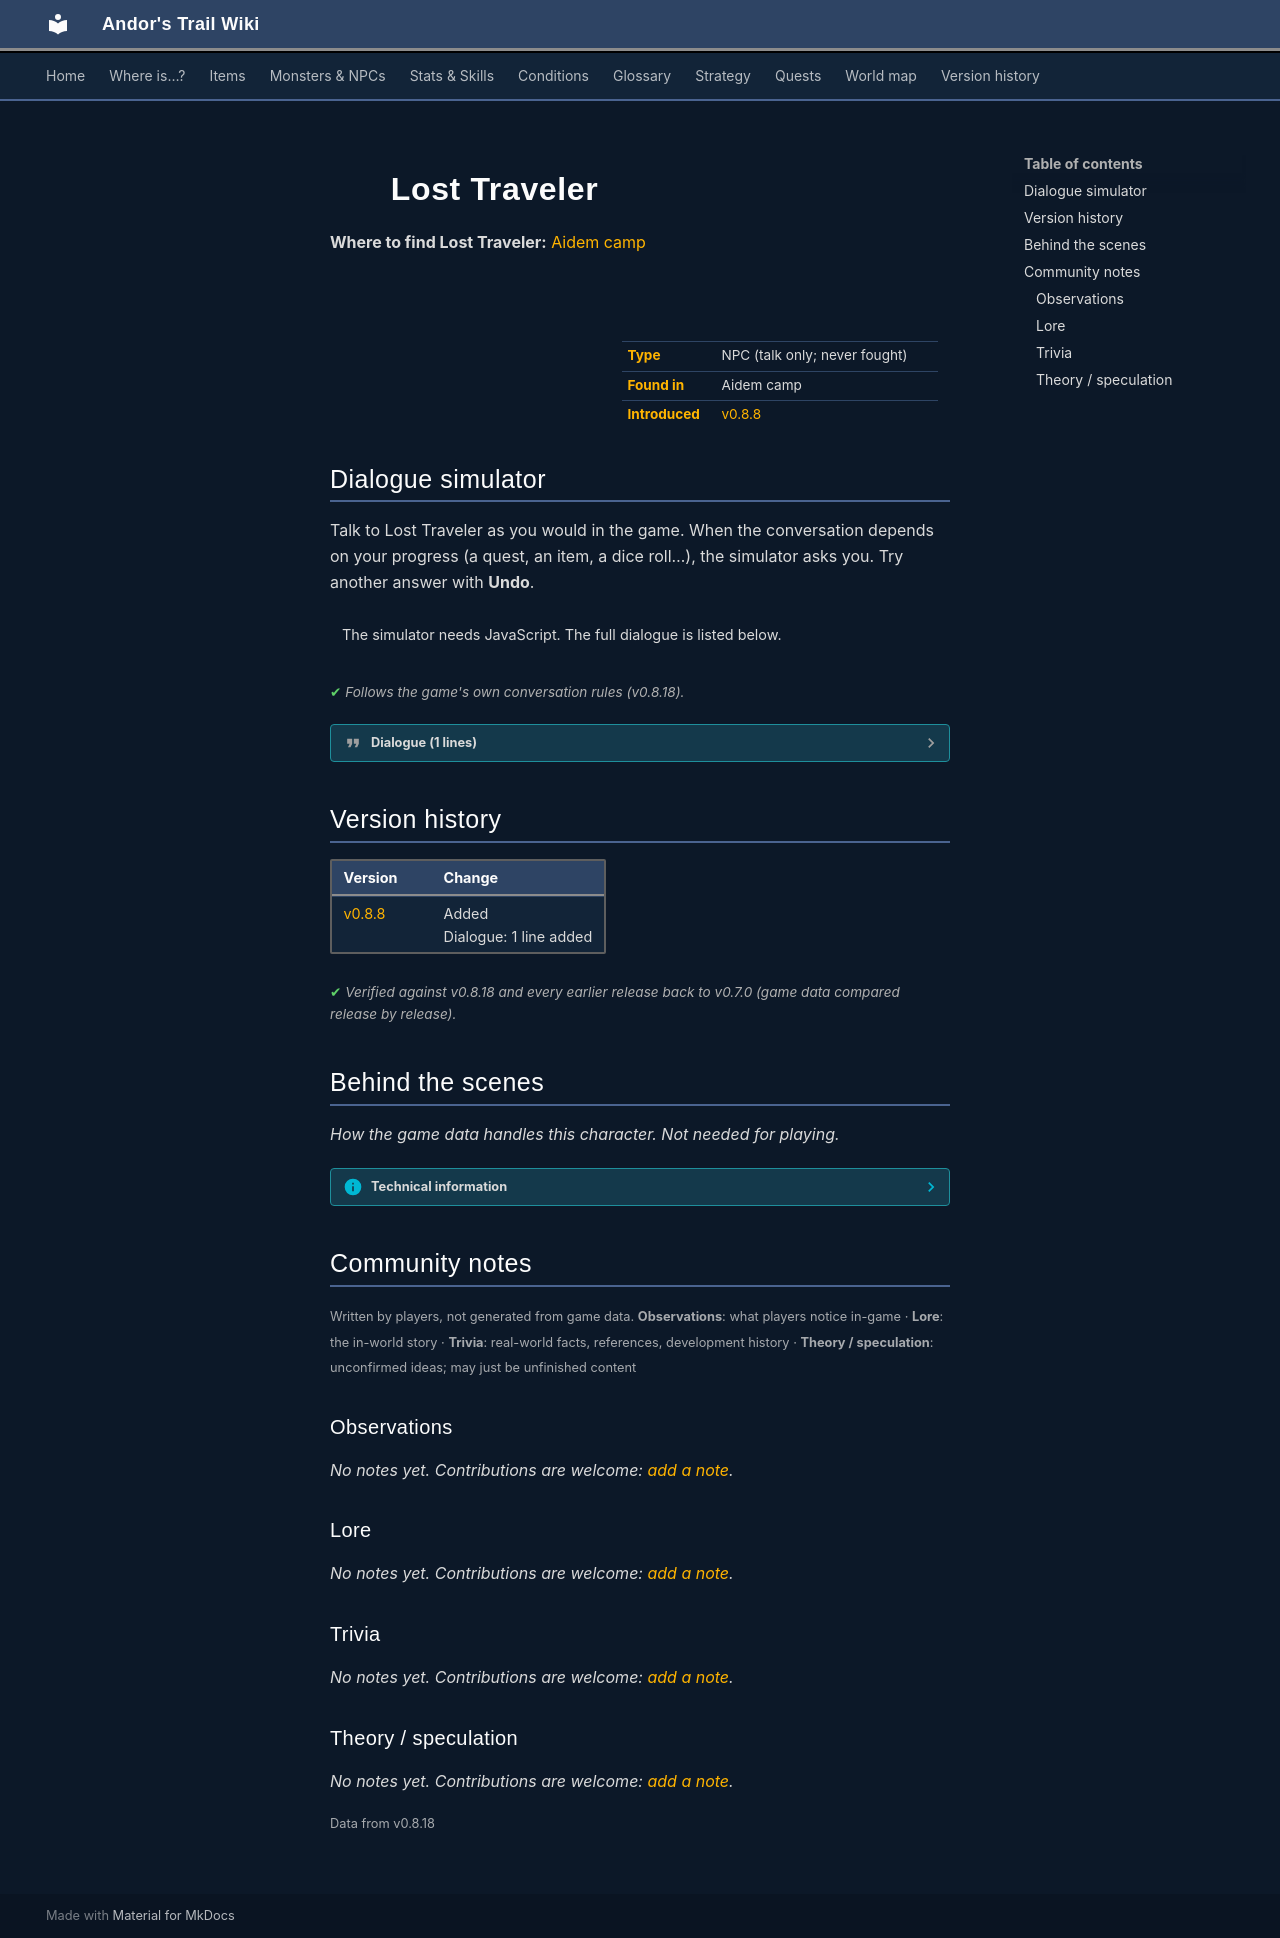

repository: asdfghjkl628/Andor-s-Trail-Wikiiii · page: monsters/aidem_camp_lost_traveler/index.html · generator: mkdocs

---
description: "Lost Traveler is a non-player character (NPC) in Andor's Trail, found in Aidem camp."
---

# ![](../assets/icons/monsters/monsters_tometik2_55.png){ .sprite } Lost Traveler

**Where to find Lost Traveler:** [Aidem camp](../maps/aidem_camp.md#pin-npc-aidem_camp_lost_traveler)

<div class="infobox" markdown>

<p class="ib-img"><img class="sprite" src="../../assets/icons/monsters/monsters_tometik2_55.png" alt=""></p>

| | |
|---|---|
| **Type** | NPC (talk only; never fought) |
| **Found in** | Aidem camp |
| **Introduced** | [v0.8.8](../versions/0.8.8.md) |

</div>

## Dialogue simulator

Talk to Lost Traveler as you would in the game. When the conversation depends on your progress (a quest, an item, a dice roll…), the simulator asks you. Try another answer with **Undo**.

<div class="dlg-sim" data-src="../../assets/dialogue/aidem_camp_lost_traveler.json" data-npc="Lost Traveler" markdown="0"><noscript>The simulator needs JavaScript. The full dialogue is listed below.</noscript></div>

<p class="verified">Follows the game's own conversation rules (v0.8.18).</p>

??? quote "Dialogue (1 lines)"

    *Exactly as in the game files. Each line appears once; links jump to where a choice leads.*

    <span id="d-aidem_camp_lost_traveler"></span>**`aidem_camp_lost_traveler`** Lost Traveler: “Go talk to Defy. I have nothing to say to you.”




## Version history

| Version | Change |
|---|---|
| [v0.8.8](../versions/0.8.8.md) | Added<br>Dialogue: 1 line added |

<p class="verified">Verified against v0.8.18 and every earlier release back to v0.7.0 (game data compared release by release).</p>


## Behind the scenes

*How the game data handles this character. Not needed for playing.*

??? info "Technical information"

    | | |
    |---|---|
    | Entry ID | `aidem_camp_lost_traveler` |
    | Type (wiki) | NPC |
    | Spawn group | `aidem_camp_lost_traveler` |
    | Loot table | – |
    | Conversation | `aidem_camp_lost_traveler` |
    | Faction | – |
    | Movement | helpOthers |
    | Icon | `monsters_tometik2:55` |
    | Defined in | `res/raw/monsterlist_mt_galmore.json` |

    Raw data:

    ```json
    {
     "id": "aidem_camp_lost_traveler",
     "name": "Lost Traveler",
     "iconID": "monsters_tometik2:55",
     "monsterClass": "humanoid",
     "movementAggressionType": "helpOthers",
     "phraseID": "aidem_camp_lost_traveler"
    }
    ```


## Community notes

<small>Written by players, not generated from game data. **Observations**: what players notice in-game · **Lore**: the in-world story · **Trivia**: real-world facts, references, development history · **Theory / speculation**: unconfirmed ideas; may just be unfinished content</small>

### Observations

*No notes yet. Contributions are welcome: [add a note](https://github.com/asdfghjkl628/Andor-s-Trail-Wikiiii/new/main/notes/monsters?filename=aidem_camp_lost_traveler.md&value=%23%23%20Observations%0A%0A%3C%21--%20what%20players%20notice%20in-game%20--%3E%0A%0A%23%23%20Lore%0A%0A%3C%21--%20the%20in-world%20story%20--%3E%0A%0A%23%23%20Trivia%0A%0A%3C%21--%20real-world%20facts%2C%20references%2C%20development%20history%20--%3E%0A%0A%23%23%20Theory%20/%20speculation%0A%0A%3C%21--%20unconfirmed%20ideas%3B%20may%20just%20be%20unfinished%20content%20--%3E%0A).*

### Lore

*No notes yet. Contributions are welcome: [add a note](https://github.com/asdfghjkl628/Andor-s-Trail-Wikiiii/new/main/notes/monsters?filename=aidem_camp_lost_traveler.md&value=%23%23%20Observations%0A%0A%3C%21--%20what%20players%20notice%20in-game%20--%3E%0A%0A%23%23%20Lore%0A%0A%3C%21--%20the%20in-world%20story%20--%3E%0A%0A%23%23%20Trivia%0A%0A%3C%21--%20real-world%20facts%2C%20references%2C%20development%20history%20--%3E%0A%0A%23%23%20Theory%20/%20speculation%0A%0A%3C%21--%20unconfirmed%20ideas%3B%20may%20just%20be%20unfinished%20content%20--%3E%0A).*

### Trivia

*No notes yet. Contributions are welcome: [add a note](https://github.com/asdfghjkl628/Andor-s-Trail-Wikiiii/new/main/notes/monsters?filename=aidem_camp_lost_traveler.md&value=%23%23%20Observations%0A%0A%3C%21--%20what%20players%20notice%20in-game%20--%3E%0A%0A%23%23%20Lore%0A%0A%3C%21--%20the%20in-world%20story%20--%3E%0A%0A%23%23%20Trivia%0A%0A%3C%21--%20real-world%20facts%2C%20references%2C%20development%20history%20--%3E%0A%0A%23%23%20Theory%20/%20speculation%0A%0A%3C%21--%20unconfirmed%20ideas%3B%20may%20just%20be%20unfinished%20content%20--%3E%0A).*

### Theory / speculation

*No notes yet. Contributions are welcome: [add a note](https://github.com/asdfghjkl628/Andor-s-Trail-Wikiiii/new/main/notes/monsters?filename=aidem_camp_lost_traveler.md&value=%23%23%20Observations%0A%0A%3C%21--%20what%20players%20notice%20in-game%20--%3E%0A%0A%23%23%20Lore%0A%0A%3C%21--%20the%20in-world%20story%20--%3E%0A%0A%23%23%20Trivia%0A%0A%3C%21--%20real-world%20facts%2C%20references%2C%20development%20history%20--%3E%0A%0A%23%23%20Theory%20/%20speculation%0A%0A%3C%21--%20unconfirmed%20ideas%3B%20may%20just%20be%20unfinished%20content%20--%3E%0A).*


<small>Data from v0.8.18</small>
